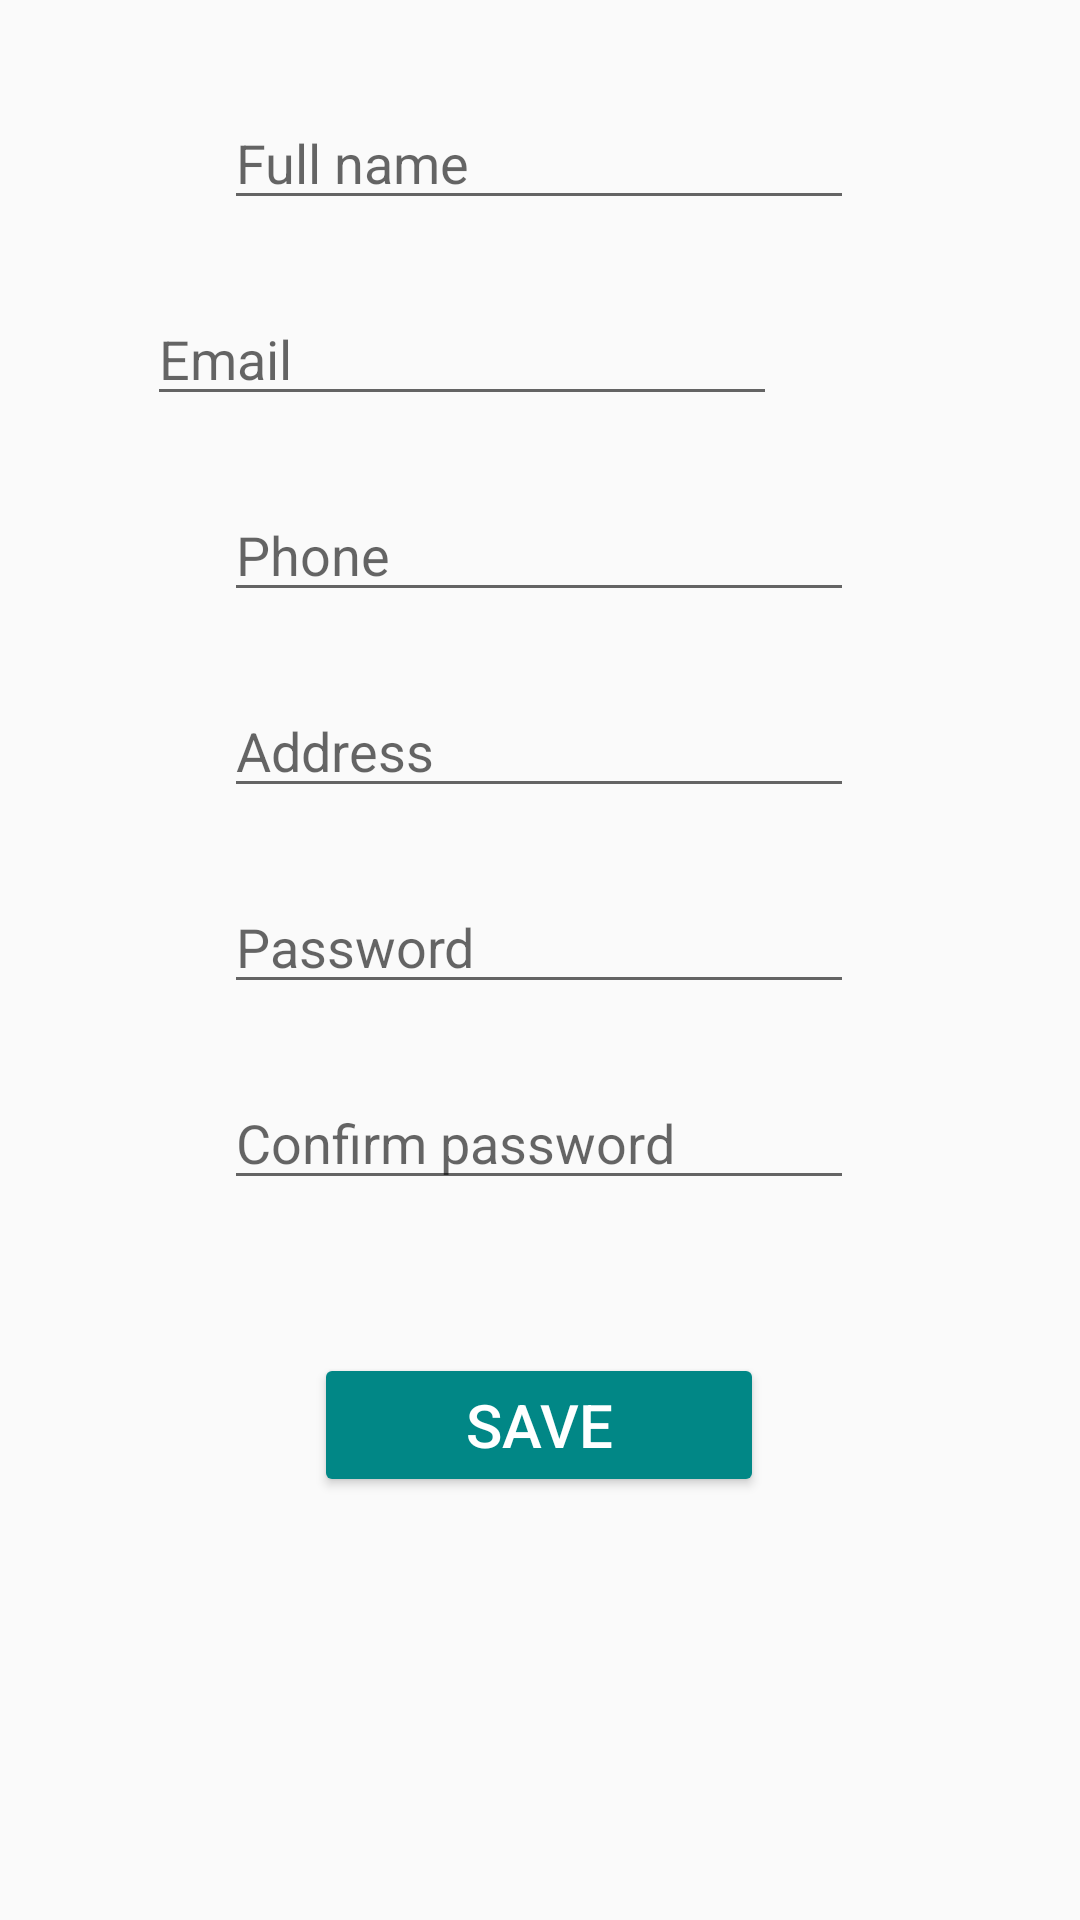

This screen was rendered from an Android layout file. Write that file and the resources it references.
<!-- AndroidManifest.xml: application theme Theme.Task61try2 -->
<!-- res/layout/activity_signup.xml -->
<?xml version="1.0" encoding="utf-8"?>
<androidx.constraintlayout.widget.ConstraintLayout xmlns:android="http://schemas.android.com/apk/res/android"
    xmlns:app="http://schemas.android.com/apk/res-auto"
    xmlns:tools="http://schemas.android.com/tools"
    android:layout_width="match_parent"
    android:layout_height="match_parent"
    tools:context=".SignupActivity">

    <EditText
        android:id="@+id/fullNameEditText"
        android:layout_width="wrap_content"
        android:layout_height="wrap_content"
        android:layout_marginStart="100dp"
        android:layout_marginTop="32dp"
        android:layout_marginEnd="101dp"
        android:ems="10"
        android:inputType="textPersonName"
        android:hint="Full name"
        app:layout_constraintEnd_toEndOf="parent"
        app:layout_constraintStart_toStartOf="parent"
        app:layout_constraintTop_toTopOf="parent" />

    <EditText
        android:id="@+id/addressEditText"
        android:layout_width="wrap_content"
        android:layout_height="wrap_content"
        android:layout_marginStart="100dp"
        android:layout_marginTop="24dp"
        android:layout_marginEnd="101dp"
        android:ems="10"
        android:inputType="textPostalAddress"
        android:hint="Address"
        app:layout_constraintEnd_toEndOf="parent"
        app:layout_constraintStart_toStartOf="parent"
        app:layout_constraintTop_toBottomOf="@+id/phoneEditText" />

    <EditText
        android:id="@+id/confirmPasswordEditText"
        android:layout_width="wrap_content"
        android:layout_height="wrap_content"
        android:layout_marginStart="100dp"
        android:layout_marginTop="24dp"
        android:layout_marginEnd="101dp"
        android:ems="10"
        android:inputType="textPassword"
        android:hint="Confirm password"
        app:layout_constraintEnd_toEndOf="parent"
        app:layout_constraintStart_toStartOf="parent"
        app:layout_constraintTop_toBottomOf="@+id/spasswordEditText" />

    <EditText
        android:id="@+id/phoneEditText"
        android:layout_width="wrap_content"
        android:layout_height="wrap_content"
        android:layout_marginStart="100dp"
        android:layout_marginTop="24dp"
        android:layout_marginEnd="101dp"
        android:ems="10"
        android:inputType="phone"
        android:hint="Phone"
        app:layout_constraintEnd_toEndOf="parent"
        app:layout_constraintStart_toStartOf="parent"
        app:layout_constraintTop_toBottomOf="@+id/emailEditText" />

    <EditText
        android:id="@+id/spasswordEditText"
        android:layout_width="wrap_content"
        android:layout_height="wrap_content"
        android:layout_marginStart="100dp"
        android:layout_marginTop="24dp"
        android:layout_marginEnd="101dp"
        android:ems="10"
        android:inputType="textPassword"
        android:hint="Password"
        app:layout_constraintEnd_toEndOf="parent"
        app:layout_constraintStart_toStartOf="parent"
        app:layout_constraintTop_toBottomOf="@+id/addressEditText" />

    <EditText
        android:id="@+id/emailEditText"
        android:layout_width="wrap_content"
        android:layout_height="wrap_content"
        android:layout_marginStart="100dp"
        android:layout_marginTop="24dp"
        android:layout_marginEnd="101dp"
        android:ems="10"
        android:hint="Email"
        android:inputType="textEmailAddress"
        app:layout_constraintEnd_toEndOf="parent"
        app:layout_constraintHorizontal_bias="1.0"
        app:layout_constraintStart_toStartOf="parent"
        app:layout_constraintTop_toBottomOf="@+id/fullNameEditText" />

    <Button
        android:id="@+id/saveButton"
        android:layout_width="150dp"
        android:layout_height="wrap_content"
        android:layout_marginStart="130dp"
        android:layout_marginTop="51dp"
        android:layout_marginEnd="131dp"
        android:backgroundTint="@color/teal_700"
        android:text="SAVE"
        android:textColor="@color/white"
        android:textSize="20sp"
        app:layout_constraintEnd_toEndOf="parent"
        app:layout_constraintStart_toStartOf="parent"
        app:layout_constraintTop_toBottomOf="@+id/confirmPasswordEditText" />

</androidx.constraintlayout.widget.ConstraintLayout>
<!-- resources referenced by this layout -->
<resources>
  <style name="Theme.Task61try2" parent="Theme.MaterialComponents.DayNight.NoActionBar.Bridge">
          
          <item name="colorPrimary">@color/purple_500</item>
          <item name="colorPrimaryVariant">@color/purple_700</item>
          <item name="colorOnPrimary">@color/white</item>
          
          <item name="colorSecondary">@color/teal_200</item>
          <item name="colorSecondaryVariant">@color/teal_700</item>
          <item name="colorOnSecondary">@color/black</item>
          
          <item name="android:statusBarColor" tools:targetApi="l">?attr/colorPrimaryVariant</item>
          
      </style>
  <!-- not gathered from this repository: default colours our renderer supplied (Android Studio template values) -->
  <color name="purple_500">#FF6200EE</color>
  <color name="purple_700">#FF3700B3</color>
  <color name="teal_200">#FF03DAC5</color>
  <color name="teal_700">#FF018786</color>
  <color name="black">#FF000000</color>
  <color name="white">#FFFFFFFF</color>
</resources>
